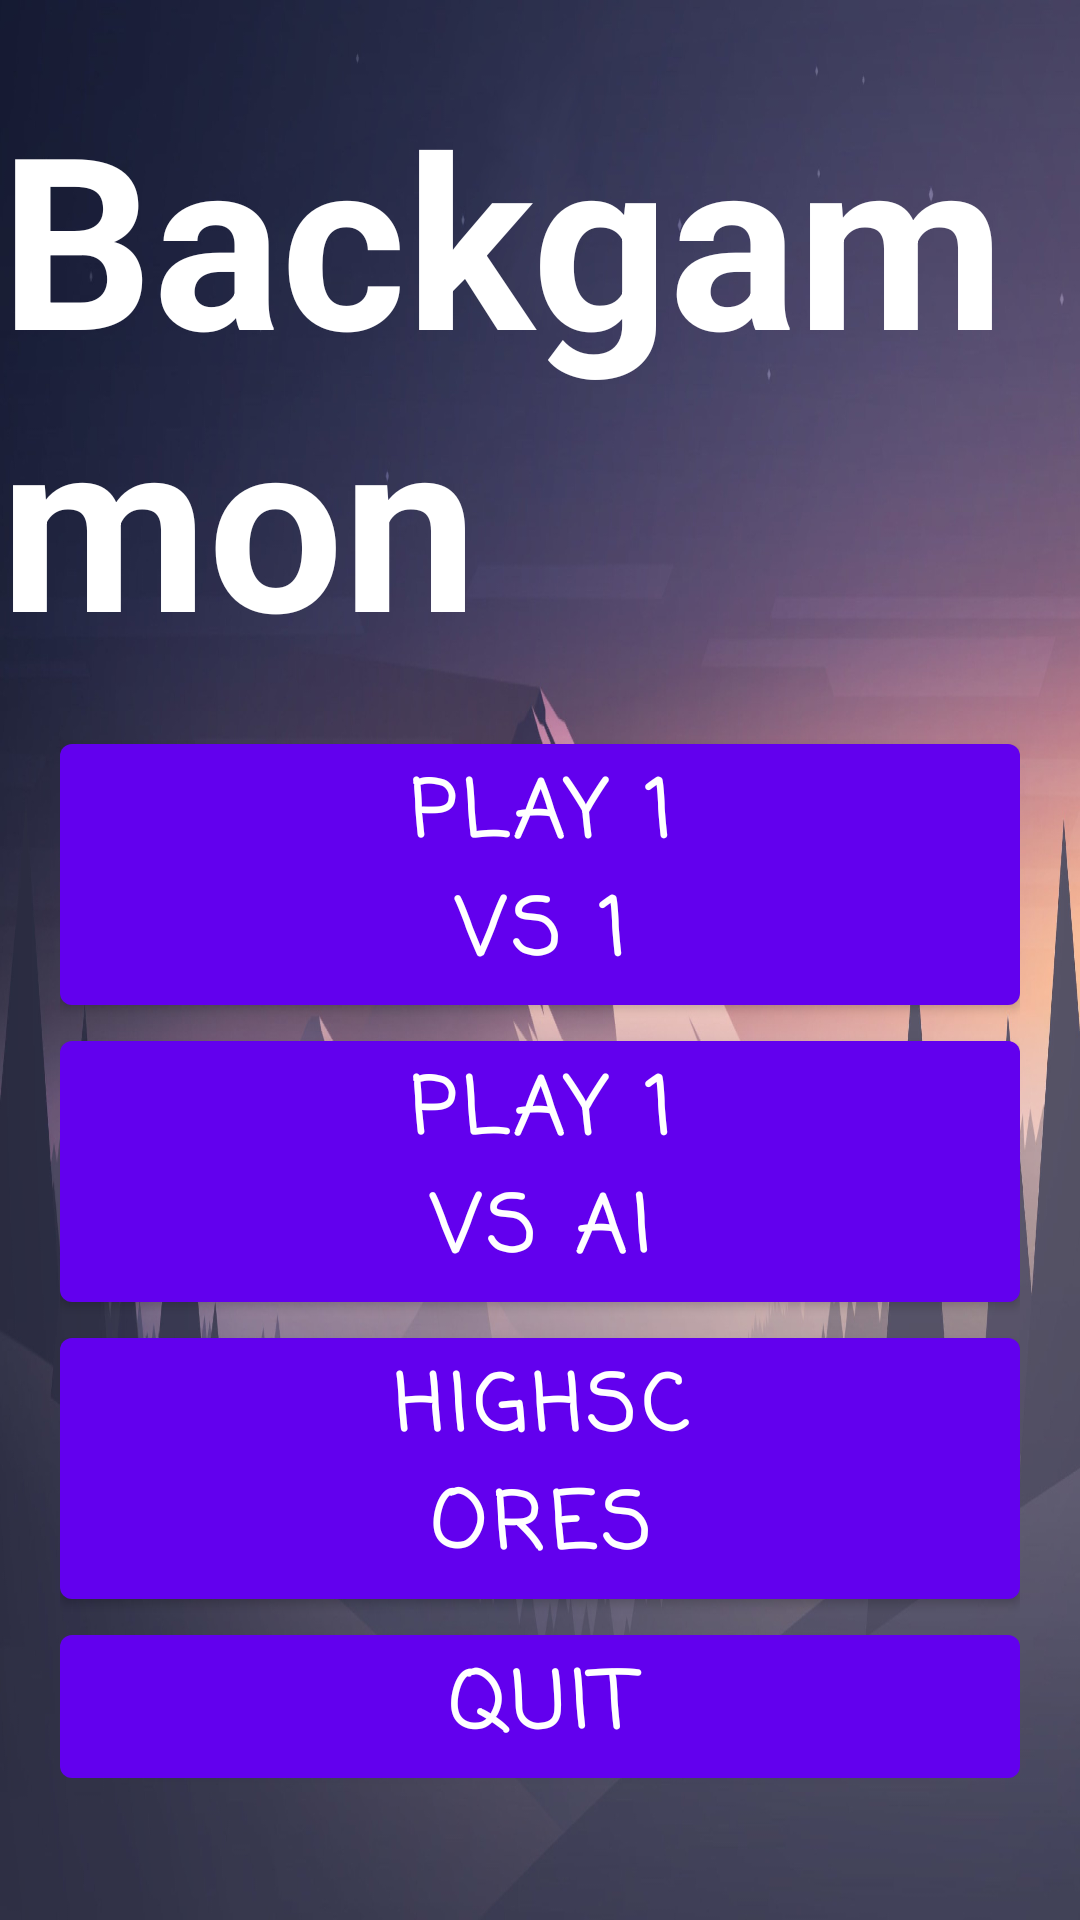

Android layout source for this screen:
<!-- AndroidManifest.xml: application theme Theme.Backgammon -->
<!-- res/layout/activity_menu.xml -->
<?xml version="1.0" encoding="utf-8"?>
<LinearLayout xmlns:android="http://schemas.android.com/apk/res/android"
    xmlns:app="http://schemas.android.com/apk/res-auto"
    xmlns:tools="http://schemas.android.com/tools"
    android:layout_width="match_parent"
    android:layout_height="match_parent"
    android:gravity="center"
    android:orientation="vertical"
    android:background="@drawable/menu_background2"
    tools:context=".Menu">
    <TextView
        android:id="@+id/tv_app_name"
        android:layout_width="wrap_content"
        android:layout_height="wrap_content"
        android:text="Backgammon"
        android:textSize="80sp"
        android:shadowColor="@android:color/darker_gray"
        android:textStyle="bold"
        android:textColor="@android:color/white"
        />


        <LinearLayout
            android:layout_width="wrap_content"
            android:layout_height="wrap_content"
            android:orientation="vertical"
            android:padding="16dp"
            >
            <Button
                android:id="@+id/btn_play1vs1"
                android:layout_width="match_parent"
                android:layout_height="wrap_content"
                android:textSize="26sp"
                android:fontFamily="casual"
                android:textStyle="bold"
                android:paddingHorizontal="100dp"

                android:text="PLAY 1 vs 1">
            </Button>
            <Button
                android:id="@+id/btn_play1vsai"
                android:layout_width="match_parent"
                android:layout_height="wrap_content"
                android:textSize="26sp"
                android:fontFamily="casual"
                android:textStyle="bold"
                android:paddingHorizontal="100dp"
                android:text="PLAY 1 vs AI">
            </Button>
            <Button
                android:id="@+id/btn_highscores"
                android:layout_width="match_parent"
                android:layout_height="wrap_content"
                android:textSize="26sp"
                android:fontFamily="casual"
                android:textStyle="bold"
                android:paddingHorizontal="100dp"
                android:text="HIGHSCORES">
            </Button>
            <Button
                android:id="@+id/btn_quit"
                android:layout_width="match_parent"
                android:layout_height="wrap_content"
                android:textSize="26sp"
                android:fontFamily="casual"
                android:textStyle="bold"
                android:paddingHorizontal="100dp"
                android:text="QUIT">
            </Button>
        </LinearLayout>

</LinearLayout>
<!-- resources referenced by this layout -->
<resources>
  <!-- drawable menu_background2: jpeg bitmap (drawable, 335938 bytes) -->
  <style name="Theme.Backgammon" parent="Theme.MaterialComponents.DayNight.DarkActionBar">
          
          <item name="colorPrimary">@color/purple_500</item>
          <item name="colorPrimaryVariant">@color/purple_700</item>
          <item name="colorOnPrimary">@color/white</item>
          
          <item name="colorSecondary">@color/teal_200</item>
          <item name="colorSecondaryVariant">@color/teal_700</item>
          <item name="colorOnSecondary">@color/black</item>
          
          <item name="android:statusBarColor" tools:targetApi="l">?attr/colorPrimaryVariant</item>
          
      </style>
  <!-- not gathered from this repository: default colours our renderer supplied (Android Studio template values) -->
  <color name="purple_500">#FF6200EE</color>
  <color name="purple_700">#FF3700B3</color>
  <color name="teal_200">#FF03DAC5</color>
  <color name="teal_700">#FF018786</color>
  <color name="black">#FF000000</color>
  <color name="white">#FFFFFFFF</color>
</resources>
